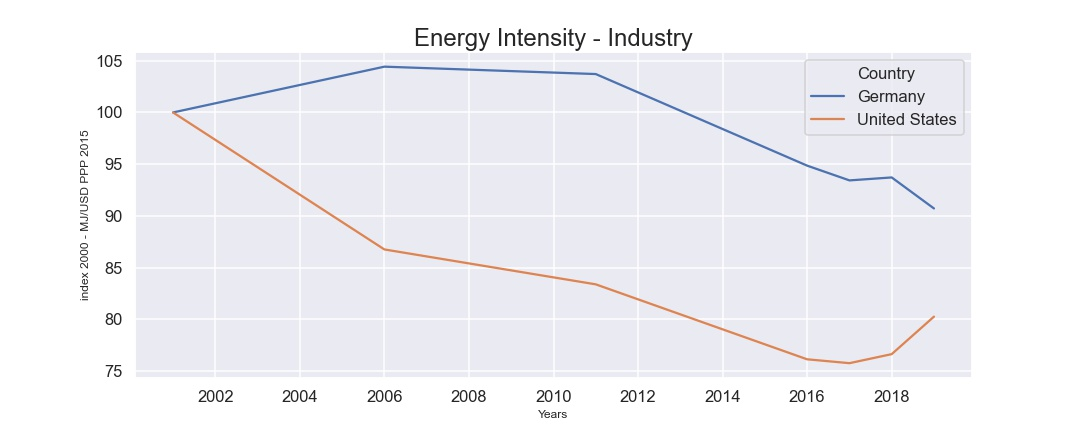

The data file committed next to this chart (first rows):
, Country, Years, Energy Intensity - Industry
0, Germany, 2000, 100.0
1, Germany, 2005, 104.4
2, Germany, 2010, 103.7
3, Germany, 2015, 94.86
4, Germany, 2016, 93.43
5, Germany, 2017, 93.71
6, Germany, 2018, 90.71
7, United States, 2000, 100.0
8, United States, 2005, 86.75
9, United States, 2010, 83.38
10, United States, 2015, 76.12
11, United States, 2016, 75.75
12, United States, 2017, 76.62
13, United States, 2018, 80.25
